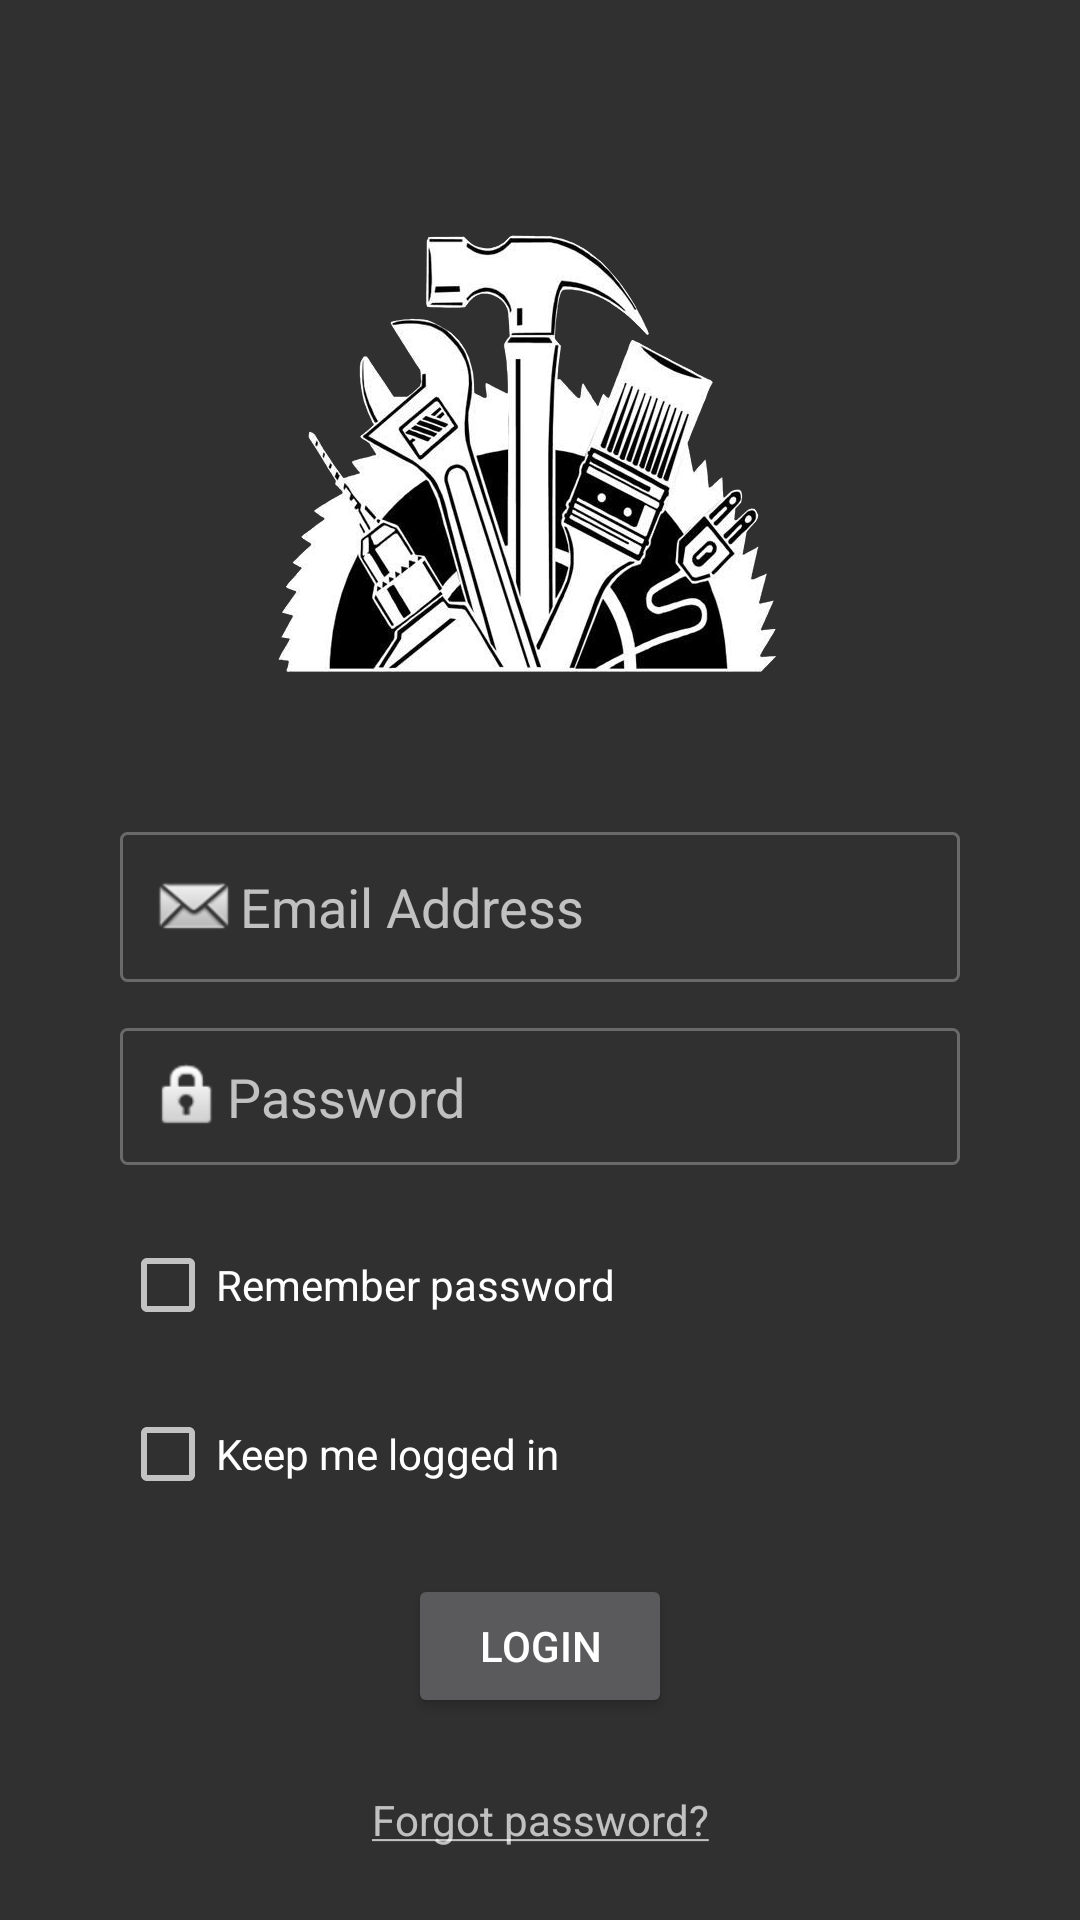

Produce the Android XML layout that renders to this screen, including the resource entries it uses.
<!-- AndroidManifest.xml: application theme AppTheme -->
<!-- res/layout/activity_log_in.xml -->
<?xml version="1.0" encoding="utf-8"?>
<android.support.constraint.ConstraintLayout xmlns:android="http://schemas.android.com/apk/res/android"
    xmlns:app="http://schemas.android.com/apk/res-auto"
    xmlns:tools="http://schemas.android.com/tools"
    android:layout_width="match_parent"
    android:layout_height="match_parent"
    tools:context="com.example.fixitph.LogInActivity">


    <ImageView
        android:id="@+id/imageView4"
        android:layout_width="wrap_content"
        android:layout_height="wrap_content"
        android:layout_marginBottom="8dp"
        android:layout_marginEnd="8dp"
        android:layout_marginStart="8dp"
        android:layout_marginTop="8dp"
        app:layout_constraintBottom_toBottomOf="parent"
        app:layout_constraintEnd_toEndOf="parent"
        app:layout_constraintStart_toStartOf="parent"
        app:layout_constraintTop_toTopOf="parent"
        app:layout_constraintVertical_bias="0.100000024"
        app:srcCompat="@drawable/ic_logo" />

    <EditText
        android:id="@+id/edit_text_login_email"
        android:layout_width="280dp"
        android:layout_height="wrap_content"
        android:layout_marginBottom="8dp"
        android:layout_marginEnd="8dp"
        android:layout_marginStart="8dp"
        android:layout_marginTop="8dp"
        android:background="@drawable/edit_text_border"
        android:drawableLeft="@android:drawable/sym_action_email"
        android:ems="10"
        android:hint="Email Address"
        android:inputType="textEmailAddress"
        app:layout_constraintBottom_toTopOf="@+id/edit_text_login_password"
        app:layout_constraintEnd_toEndOf="parent"
        app:layout_constraintStart_toStartOf="parent"
        app:layout_constraintTop_toBottomOf="@+id/imageView4" />

    <EditText
        android:id="@+id/edit_text_login_password"
        android:layout_width="280dp"
        android:layout_height="wrap_content"
        android:layout_marginTop="64dp"
        android:background="@drawable/edit_text_border"
        android:drawableLeft="@android:drawable/ic_lock_idle_lock"
        android:ems="10"
        android:hint="Password"
        android:inputType="textPassword"
        app:layout_constraintBottom_toTopOf="@+id/checkbox_remember_password"
        app:layout_constraintEnd_toEndOf="@+id/edit_text_login_email"
        app:layout_constraintStart_toStartOf="@+id/edit_text_login_email"
        app:layout_constraintTop_toBottomOf="@+id/imageView4" />

    <CheckBox
        android:id="@+id/checkbox_remember_password"
        android:layout_width="wrap_content"
        android:layout_height="wrap_content"
        android:layout_marginTop="8dp"
        android:text="Remember password"
        app:layout_constraintBottom_toTopOf="@+id/checkbox_keep_me_logged"
        app:layout_constraintStart_toStartOf="@+id/edit_text_login_password"
        app:layout_constraintTop_toBottomOf="@+id/edit_text_login_password" />

    <CheckBox
        android:id="@+id/checkbox_keep_me_logged"
        android:layout_width="wrap_content"
        android:layout_height="wrap_content"
        android:layout_marginTop="8dp"
        android:text="Keep me logged in"
        app:layout_constraintBottom_toTopOf="@+id/button_login"
        app:layout_constraintEnd_toEndOf="@+id/checkbox_remember_password"
        app:layout_constraintHorizontal_bias="0.0"
        app:layout_constraintStart_toStartOf="@+id/checkbox_remember_password"
        app:layout_constraintTop_toBottomOf="@+id/checkbox_remember_password" />

    <Button
        android:id="@+id/button_login"
        android:layout_width="wrap_content"
        android:layout_height="wrap_content"
        android:layout_marginEnd="8dp"
        android:layout_marginStart="8dp"
        android:layout_marginTop="8dp"
        android:text="Login"
        app:layout_constraintBottom_toTopOf="@+id/textView14"
        app:layout_constraintEnd_toEndOf="parent"
        app:layout_constraintStart_toStartOf="parent"
        app:layout_constraintTop_toBottomOf="@+id/checkbox_keep_me_logged" />

    <TextView
        android:id="@+id/textView14"
        android:layout_width="wrap_content"
        android:layout_height="wrap_content"
        android:layout_marginBottom="8dp"
        android:layout_marginEnd="8dp"
        android:layout_marginStart="8dp"
        android:layout_marginTop="8dp"
        android:text="@string/tv_forgot_password"
        app:layout_constraintBottom_toBottomOf="parent"
        app:layout_constraintEnd_toEndOf="@+id/button_login"
        app:layout_constraintStart_toStartOf="@+id/button_login"
        app:layout_constraintTop_toBottomOf="@+id/button_login" />

</android.support.constraint.ConstraintLayout>
<!-- resources referenced by this layout -->
<resources>
  <!-- drawable edit_text_border (drawable) -->
  <?xml version="1.0" encoding="utf-8"?>
  <shape
      xmlns:android="http://schemas.android.com/apk/res/android">
      android:shape="rectangle"
      <stroke
          android:width="1dp"
          android:color="#696969" />
      <solid
          android:color="#00FFFFFF"
          android:paddingLeft="10dp"
          android:paddingTop="10dp"/>
      <padding
          android:left="10dp"
          android:top="10dp"
          android:right="10dp"
          android:bottom="10dp" />
      <corners
          android:radius="2dp"/>
  </shape>
  <!-- drawable ic_logo: png bitmap (drawable-xxhdpi, 72487 bytes) -->
  <string name="tv_forgot_password"><u>Forgot password?</u></string>
  <style name="AppTheme" parent="Theme.AppCompat.NoActionBar">
          
          <item name="colorPrimary">@color/colorPrimary</item>
          <item name="colorPrimaryDark">@color/colorPrimaryDark</item>
          <item name="colorAccent">@color/colorAccent</item>
      </style>
  <color name="colorPrimary">#3F51B5</color>
  <color name="colorPrimaryDark">#303F9F</color>
  <color name="colorAccent">#dcdcdc</color>
</resources>
